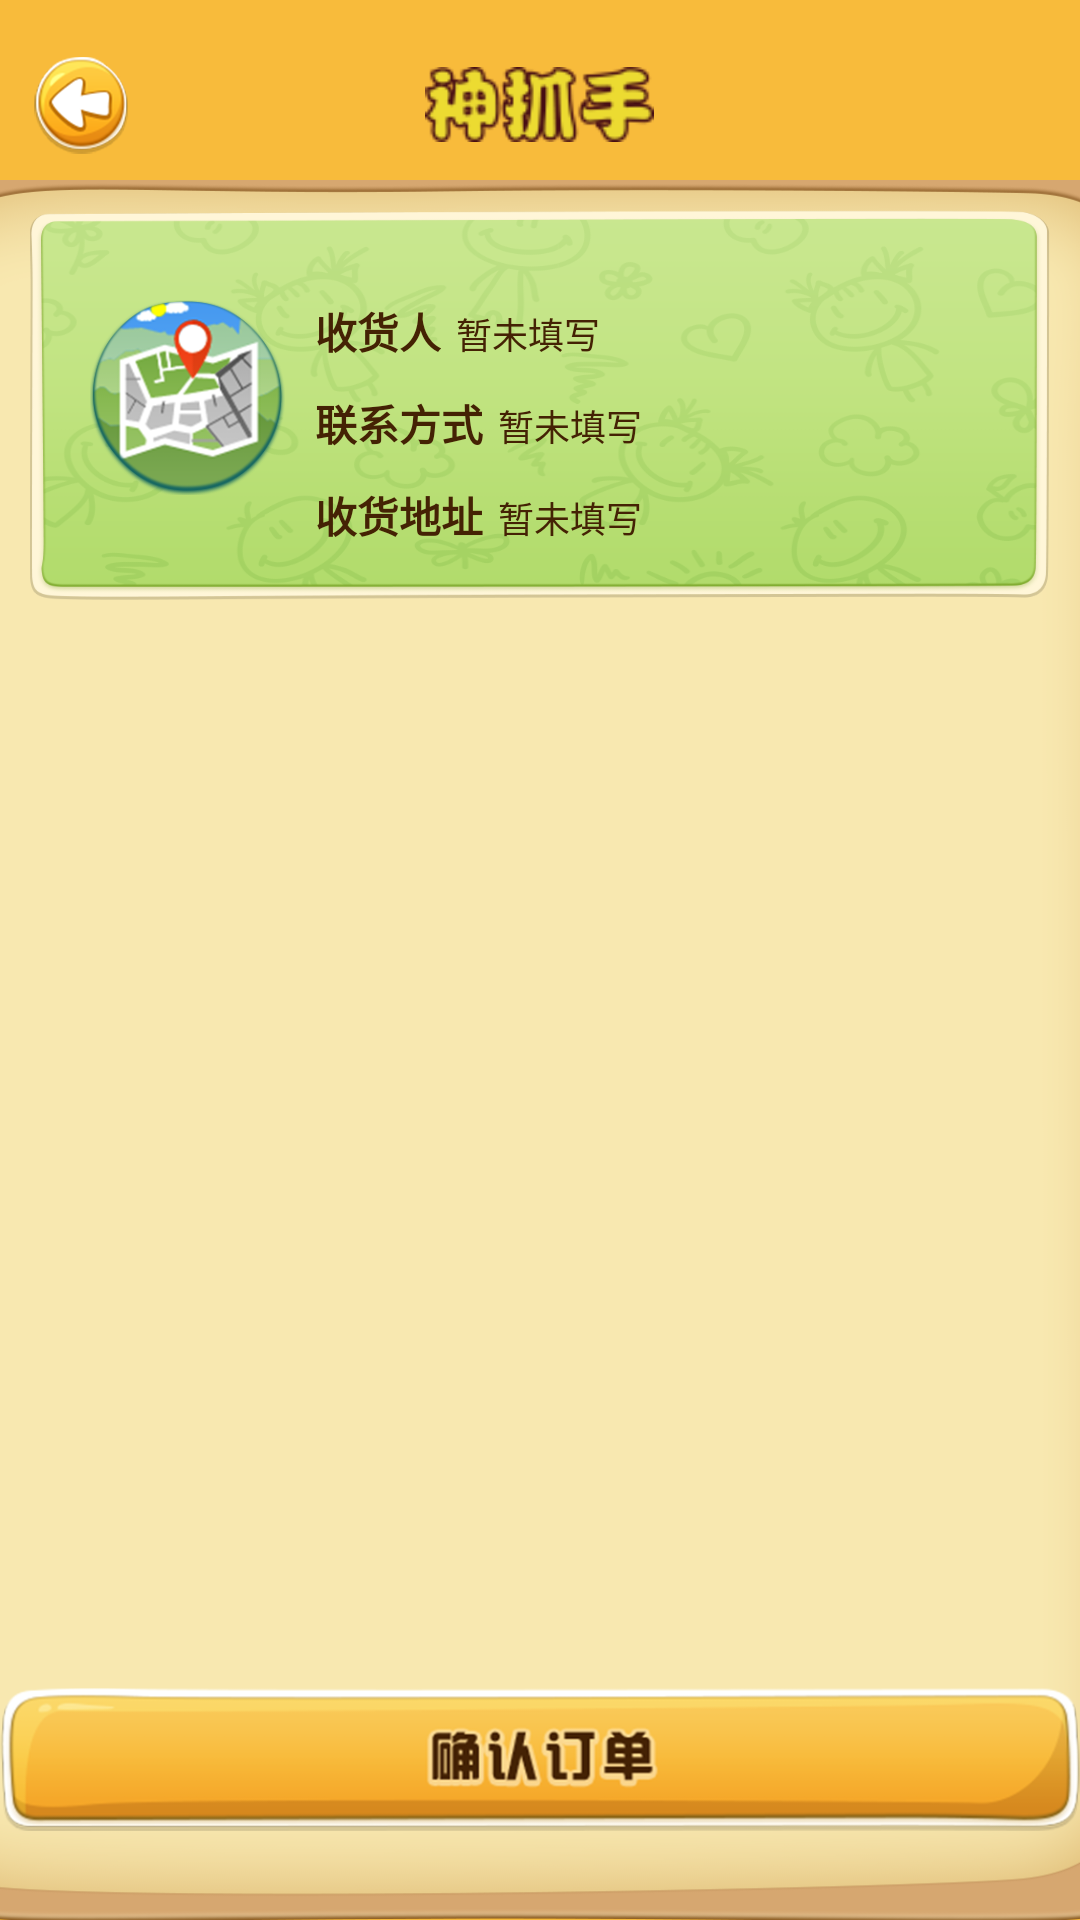

Write the Android layout XML for this screen, with the resource values it uses.
<!-- AndroidManifest.xml: application theme AppTheme -->
<!-- res/layout/activity_wawa_confirm.xml -->
<?xml version="1.0" encoding="utf-8"?>
<LinearLayout xmlns:android="http://schemas.android.com/apk/res/android"
    xmlns:app="http://schemas.android.com/apk/res-auto"
    android:layout_width="match_parent"
    android:layout_height="match_parent"
    android:orientation="vertical">

    <include layout="@layout/charge_top" />

    <ScrollView
        android:layout_width="match_parent"
        android:layout_height="match_parent"
        android:background="@drawable/user_bg"
        android:fillViewport="true">

        <RelativeLayout
            android:layout_width="match_parent"
            android:layout_height="match_parent"
            android:orientation="vertical">

            <LinearLayout
                android:id="@+id/lltop"
                android:layout_width="match_parent"
                android:layout_height="130dp"
                android:layout_alignParentTop="true"
                android:layout_margin="10dp"
                android:background="@drawable/user_center_bg"
                android:orientation="vertical"
                android:padding="10dp">

                <LinearLayout
                    android:layout_width="match_parent"
                    android:layout_height="wrap_content"
                    android:gravity="right"
                    android:onClick="edit">

                    <LinearLayout
                        android:layout_width="wrap_content"
                        android:layout_height="wrap_content"
                        android:background="@drawable/mess_bg"
                        android:padding="3dp"
                        android:visibility="gone">

                        <ImageView
                            android:layout_width="wrap_content"
                            android:layout_height="16dp"
                            android:src="@drawable/shouhuo_edit" />

                        <TextView
                            android:layout_width="wrap_content"
                            android:layout_height="wrap_content"
                            android:layout_marginLeft="2dp"
                            android:text="@string/edit"
                            android:textColor="@color/bg_white"
                            android:textSize="12sp" />
                    </LinearLayout>
                </LinearLayout>

                <LinearLayout
                    android:layout_width="match_parent"
                    android:layout_height="wrap_content"
                    android:layout_marginTop="10dp"
                    android:orientation="horizontal">

                    <ImageView
                        android:layout_width="65dp"
                        android:layout_height="65dp"
                        android:layout_margin="10dp"
                        android:src="@drawable/shouhuo" />

                    <LinearLayout
                        android:layout_width="match_parent"
                        android:layout_height="wrap_content"
                        android:orientation="vertical">

                        <LinearLayout
                            android:layout_width="match_parent"
                            android:layout_height="wrap_content"
                            android:layout_marginTop="10dp"
                            android:orientation="horizontal">

                            <TextView
                                android:layout_width="wrap_content"
                                android:layout_height="wrap_content"
                                android:layout_marginRight="5dp"
                                android:text="@string/shouhuoren"
                                android:textColor="@color/colorIndexFont"
                                android:textSize="14sp"
                                android:textStyle="bold" />

                            <TextView
                                android:id="@+id/shouhuoren"
                                android:layout_width="wrap_content"
                                android:layout_height="wrap_content"
                                android:text="@string/shouhuokong"
                                android:textColor="@color/colorIndexFont"
                                android:textSize="12sp" />
                        </LinearLayout>

                        <LinearLayout
                            android:layout_width="match_parent"
                            android:layout_height="wrap_content"
                            android:layout_marginTop="10dp"
                            android:orientation="horizontal">

                            <TextView
                                android:layout_width="wrap_content"
                                android:layout_height="wrap_content"
                                android:layout_marginRight="5dp"
                                android:text="@string/lianxifangshi"
                                android:textColor="@color/colorIndexFont"
                                android:textSize="14sp"
                                android:textStyle="bold" />

                            <TextView
                                android:id="@+id/lianxifangshi"
                                android:layout_width="wrap_content"
                                android:layout_height="wrap_content"
                                android:text="@string/shouhuokong"
                                android:textColor="@color/colorIndexFont"
                                android:textSize="12sp" />
                        </LinearLayout>

                        <LinearLayout
                            android:layout_width="match_parent"
                            android:layout_height="wrap_content"
                            android:layout_marginTop="10dp"
                            android:orientation="horizontal">

                            <TextView
                                android:layout_width="wrap_content"
                                android:layout_height="wrap_content"
                                android:layout_marginRight="5dp"
                                android:text="@string/shouhuo"
                                android:textColor="@color/colorIndexFont"
                                android:textSize="14sp"
                                android:textStyle="bold" />

                            <TextView
                                android:id="@+id/shouhuo_location"
                                android:layout_width="wrap_content"
                                android:layout_height="wrap_content"
                                android:text="@string/shouhuokong"
                                android:textColor="@color/colorIndexFont"
                                android:textSize="12sp" />
                        </LinearLayout>
                    </LinearLayout>
                </LinearLayout>
            </LinearLayout>

            <android.support.v7.widget.RecyclerView
                android:id="@+id/rl_adreess"
                android:layout_width="match_parent"
                android:layout_height="wrap_content"
                android:layout_below="@+id/lltop">


            </android.support.v7.widget.RecyclerView>


            <ImageView
                android:layout_width="wrap_content"
                android:layout_height="wrap_content"
                android:layout_alignParentBottom="true"
                android:onClick="confirorder"
                android:layout_marginBottom="20dp"
                android:src="@drawable/confir_order" />
        </RelativeLayout>


    </ScrollView>


</LinearLayout>
<!-- res/layout/charge_top.xml (included above) -->
<?xml version="1.0" encoding="utf-8"?>
<RelativeLayout xmlns:android="http://schemas.android.com/apk/res/android"
    xmlns:app="http://schemas.android.com/apk/res-auto"
    android:layout_width="match_parent"
    android:layout_height="60dp"
    android:background="@color/colorPrimary"
    android:gravity="center_vertical"
    android:orientation="horizontal"
    android:paddingTop="10dp">

    <ImageView
        android:layout_width="35dp"
        android:layout_height="35dp"
        android:layout_centerVertical="true"
        android:layout_marginLeft="10dp"
        android:onClick="goBack"
        android:src="@drawable/player_back" />

    <ImageView
        android:layout_width="121dp"
        android:layout_height="25dp"
        android:layout_centerInParent="true"
        android:src="@drawable/index_top" />
</RelativeLayout>
<!-- resources referenced by this layout -->
<resources>
  <color name="colorIndexFont">#442204</color>
  <color name="colorPrimary">#FFF8BB3B</color>
  <!-- drawable confir_order: png bitmap (drawable-xhdpi, 38226 bytes) -->
  <!-- drawable index_top: png bitmap (drawable-xhdpi, 5671 bytes) -->
  <!-- drawable mess_bg (drawable) -->
  <?xml version="1.0" encoding="utf-8"?>
  <shape xmlns:android="http://schemas.android.com/apk/res/android">
      <corners android:radius="5dp"/>
      <solid android:color="@color/colorDanmu"/>
  </shape>
  <!-- drawable player_back: png bitmap (drawable-xhdpi, 15906 bytes) -->
  <!-- drawable shouhuo: png bitmap (drawable-xhdpi, 39140 bytes) -->
  <!-- drawable shouhuo_edit: png bitmap (drawable-xhdpi, 2543 bytes) -->
  <!-- drawable user_bg: png bitmap (drawable-xhdpi, 29445 bytes) -->
  <!-- drawable user_center_bg: png bitmap (drawable-xhdpi, 95615 bytes) -->
  <string name="edit">编辑</string>
  <string name="lianxifangshi">联系方式</string>
  <string name="shouhuo">收货地址</string>
  <string name="shouhuokong">暂未填写</string>
  <string name="shouhuoren">收货人</string>
  <style name="AppTheme" parent="Theme.AppCompat.Light.NoActionBar">
          
          <item name="colorPrimary">@color/colorPrimary</item>
          <item name="colorPrimaryDark">@color/colorPrimaryDark</item>
          <item name="colorAccent">@color/colorAccent</item>
      </style>
  <color name="colorDanmu">#88545454</color>
  <color name="colorPrimaryDark">#FFe4ac37</color>
  <color name="colorAccent">#FFFF4081</color>
</resources>
